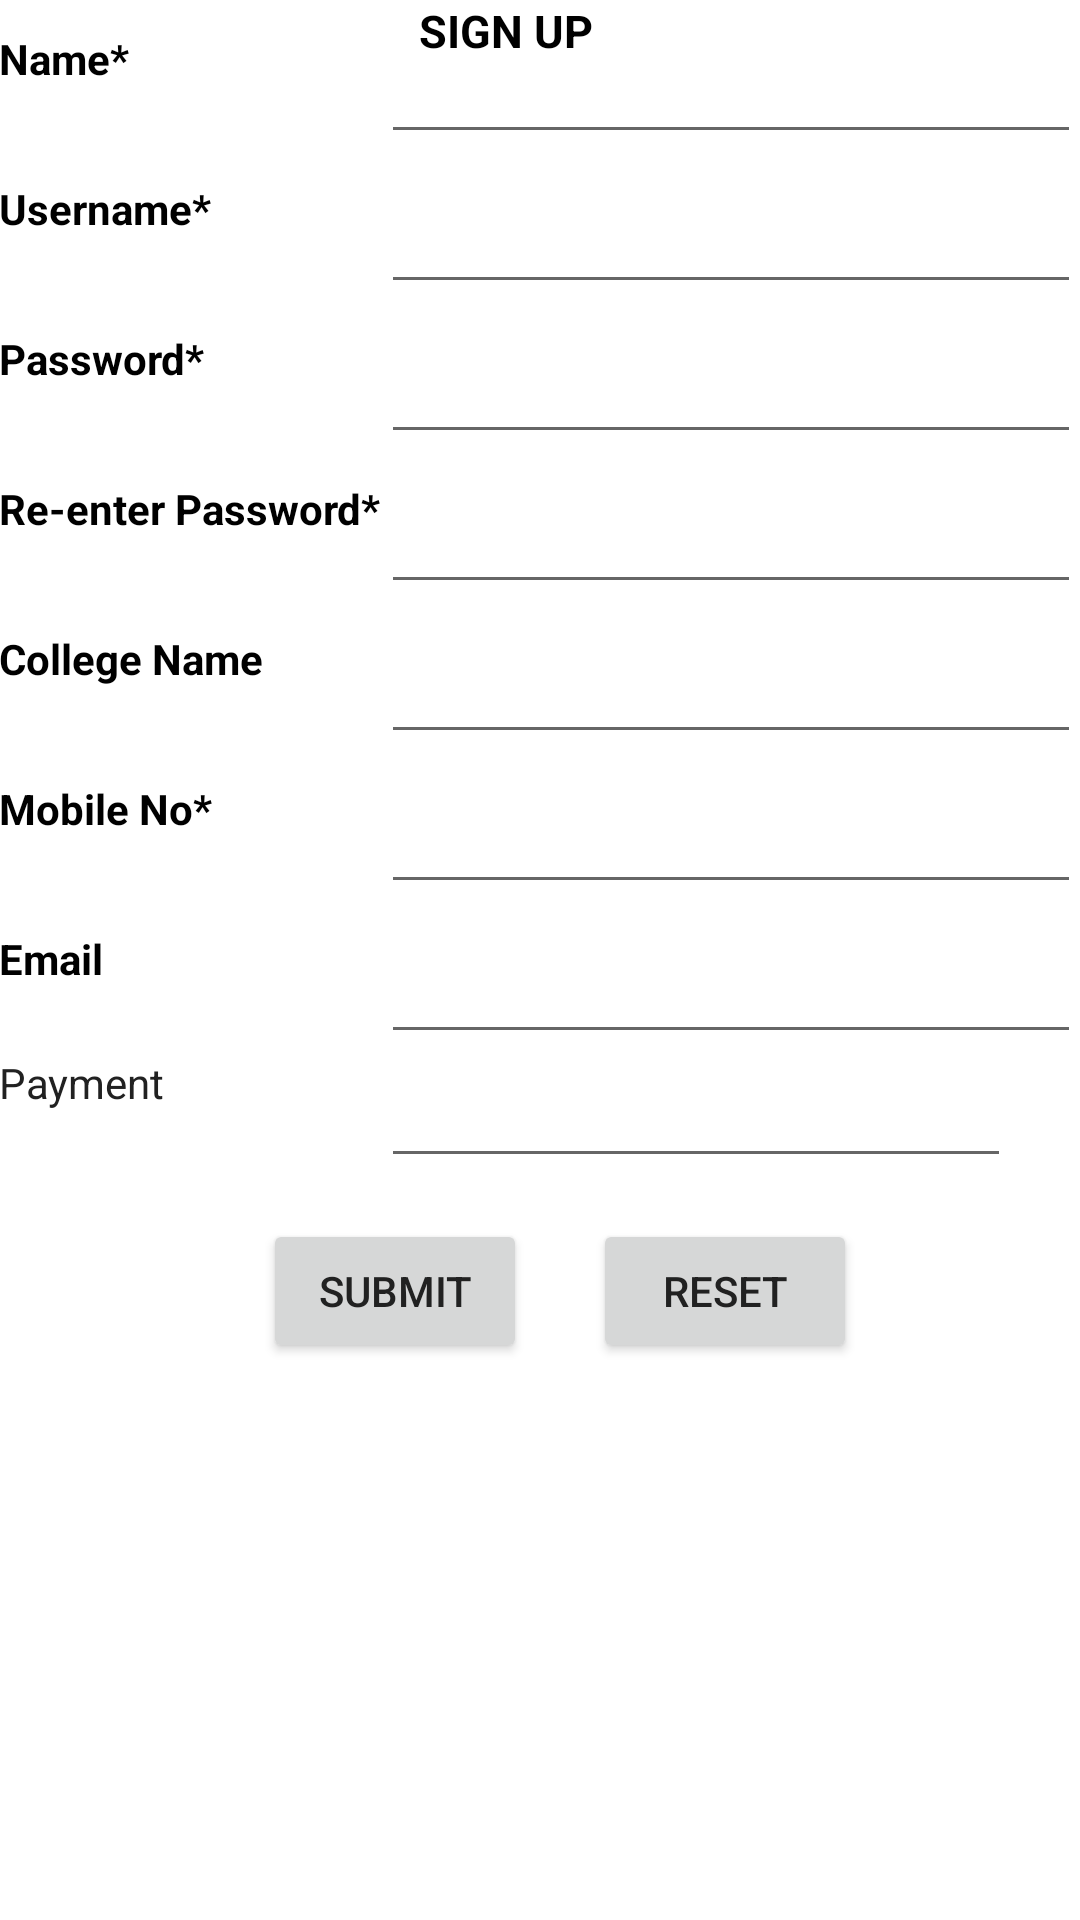

The Android layout XML behind this screen, and the referenced resources:
<!-- AndroidManifest.xml: application theme MyMaterialTheme -->
<!-- res/layout/activity_main.xml -->
<?xml version="1.0" encoding="utf-8"?>
<RelativeLayout xmlns:android="http://schemas.android.com/apk/res/android"
    xmlns:tools="http://schemas.android.com/tools"
    android:id="@+id/activity_main"
    android:layout_width="match_parent"
    android:layout_height="match_parent"
    android:paddingBottom="@dimen/activity_vertical_margin"
    android:paddingLeft="@dimen/activity_horizontal_margin"
    android:paddingRight="@dimen/activity_horizontal_margin"
    android:paddingTop="@dimen/activity_vertical_margin"
    tools:context="com.example.rksharma.myapplication.MainActivity">

    <TextView
        android:id="@+id/t1"
        android:layout_width="wrap_content"
        android:layout_height="wrap_content"
        android:layout_marginLeft="140dp"
        android:text="SIGN UP"
        android:textSize="15dp"
        android:textStyle="bold"
        android:textColor="@android:color/background_dark"/>
    <TextView
        android:id="@+id/text1"
        android:layout_width="wrap_content"
        android:layout_height="wrap_content"
        android:layout_marginTop="10dp"
        android:text="Name*"
        android:textStyle="bold"
        android:textColor="@android:color/background_dark"/>

    <EditText
        android:id="@+id/et1"
        android:layout_width="match_parent"
        android:layout_height="wrap_content"
        android:layout_marginTop="10dp"
        android:layout_toRightOf="@+id/text4"
        android:layout_toEndOf="@+id/text4"/>
    <TextView
        android:id="@+id/text2"
        android:layout_width="wrap_content"
        android:layout_height="wrap_content"
        android:layout_marginTop="60dp"
        android:textStyle="bold"
        android:textColor="@android:color/background_dark"
        android:text="Username*"/>

    <EditText
        android:id="@+id/et2"
        android:layout_width="match_parent"
        android:layout_height="wrap_content"
        android:layout_marginTop="60dp"
        android:layout_toRightOf="@+id/text4"
        android:layout_toEndOf="@+id/text4"/>
    <TextView
        android:id="@+id/text3"
        android:layout_width="wrap_content"
        android:layout_height="wrap_content"
        android:layout_marginTop="110dp"
        android:textStyle="bold"
        android:textColor="@android:color/background_dark"
        android:text="Password*"/>

    <EditText
        android:id="@+id/et3"
        android:layout_width="match_parent"
        android:layout_height="wrap_content"
        android:inputType="textPassword"
        android:layout_marginTop="110dp"
        android:layout_toRightOf="@+id/text4"
        android:layout_toEndOf="@+id/text4"/>
    <TextView
        android:id="@+id/text4"
        android:layout_width="wrap_content"
        android:layout_height="wrap_content"
        android:layout_marginTop="160dp"
        android:textStyle="bold"
        android:textColor="@android:color/background_dark"
        android:text="Re-enter Password*" />

    <EditText
        android:id="@+id/et4"
        android:layout_width="match_parent"
        android:layout_height="wrap_content"
        android:layout_marginTop="160dp"
        android:layout_toRightOf="@+id/text4"
        android:layout_toEndOf="@+id/text4"
        android:inputType="textPassword"/>
    <TextView
        android:id="@+id/text5"
        android:layout_width="wrap_content"
        android:layout_height="wrap_content"
        android:layout_marginTop="210dp"
        android:textStyle="bold"
        android:textColor="@android:color/background_dark"
        android:text="College Name" />

    <EditText
        android:id="@+id/et5"
        android:layout_width="match_parent"
        android:layout_height="wrap_content"
        android:layout_marginTop="210dp"
        android:layout_toRightOf="@+id/text4"
        android:layout_toEndOf="@+id/text4" />
    <TextView
        android:id="@+id/text6"
        android:layout_width="wrap_content"
        android:layout_height="wrap_content"
        android:layout_marginTop="260dp"
        android:textStyle="bold"
        android:textColor="@android:color/background_dark"
        android:text="Mobile No*" />

    <EditText
        android:id="@+id/et6"
        android:layout_width="match_parent"
        android:layout_height="wrap_content"
        android:layout_marginTop="260dp"
        android:layout_toRightOf="@+id/text4"
        android:layout_toEndOf="@+id/text4" />
    <TextView
        android:id="@+id/text7"
        android:layout_width="wrap_content"
        android:layout_height="wrap_content"
        android:layout_marginTop="310dp"
        android:textStyle="bold"
        android:textColor="@android:color/background_dark"
        android:text="Email" />

    <EditText
        android:id="@+id/et7"
        android:layout_width="match_parent"
        android:layout_height="wrap_content"
        android:layout_marginTop="310dp"
        android:layout_toRightOf="@+id/text4"
        android:layout_toEndOf="@+id/text4"/>

    <Button
        android:id="@+id/b2"
        android:layout_height="wrap_content"
        android:layout_width="wrap_content"
        android:text="Reset"
        android:onClick="refresh"
        android:layout_alignBaseline="@+id/b1"
        android:layout_alignBottom="@+id/b1"
        android:layout_toRightOf="@+id/t1"
        android:layout_toEndOf="@+id/t1" />

    <Button
        android:id="@+id/b1"
        android:layout_width="wrap_content"
        android:layout_height="wrap_content"
        android:layout_marginTop="55dp"
        android:text="Submit"
        android:onClick="register"
        android:layout_below="@+id/et7"
        android:layout_toRightOf="@+id/text5"
        android:layout_toEndOf="@+id/text5" />

    <EditText
        android:layout_width="wrap_content"
        android:layout_height="wrap_content"
        android:inputType="textPersonName"
        android:ems="10"
        android:layout_below="@+id/et7"
        android:layout_alignLeft="@+id/et7"
        android:layout_alignStart="@+id/et7"
        android:id="@+id/et8" />

    <TextView
        android:text="Payment"
        android:layout_width="wrap_content"
        android:layout_height="wrap_content"
        android:id="@+id/textView3"
        android:layout_below="@+id/et7"
        android:layout_alignParentLeft="true"
        android:layout_alignParentStart="true" />

</RelativeLayout>
<!-- resources referenced by this layout -->
<resources>
  <style name="MyMaterialTheme" parent="MyMaterialTheme.Base">
  
      </style>
  <style name="MyMaterialTheme.Base" parent="Theme.AppCompat.Light.DarkActionBar">
          <item name="windowNoTitle">true</item>
          <item name="windowActionBar">false</item>
          <item name="colorPrimary">@color/colorPrimary</item>
          <item name="colorPrimaryDark">@color/colorPrimaryDark</item>
          <item name="colorAccent">@color/colorAccent</item>
          <item name="android:background">@color/windowBackground</item>
          <item name="android:textColor">@color/textColorPrimary</item>&gt;
      </style>
  <color name="colorPrimary">#2b2b2b</color>
  <color name="colorPrimaryDark">#2b2b2b</color>
  <color name="colorAccent">#CDDC39</color>
  <color name="windowBackground">#FFFFFF</color>
  <color name="textColorPrimary">#212121</color>
</resources>
